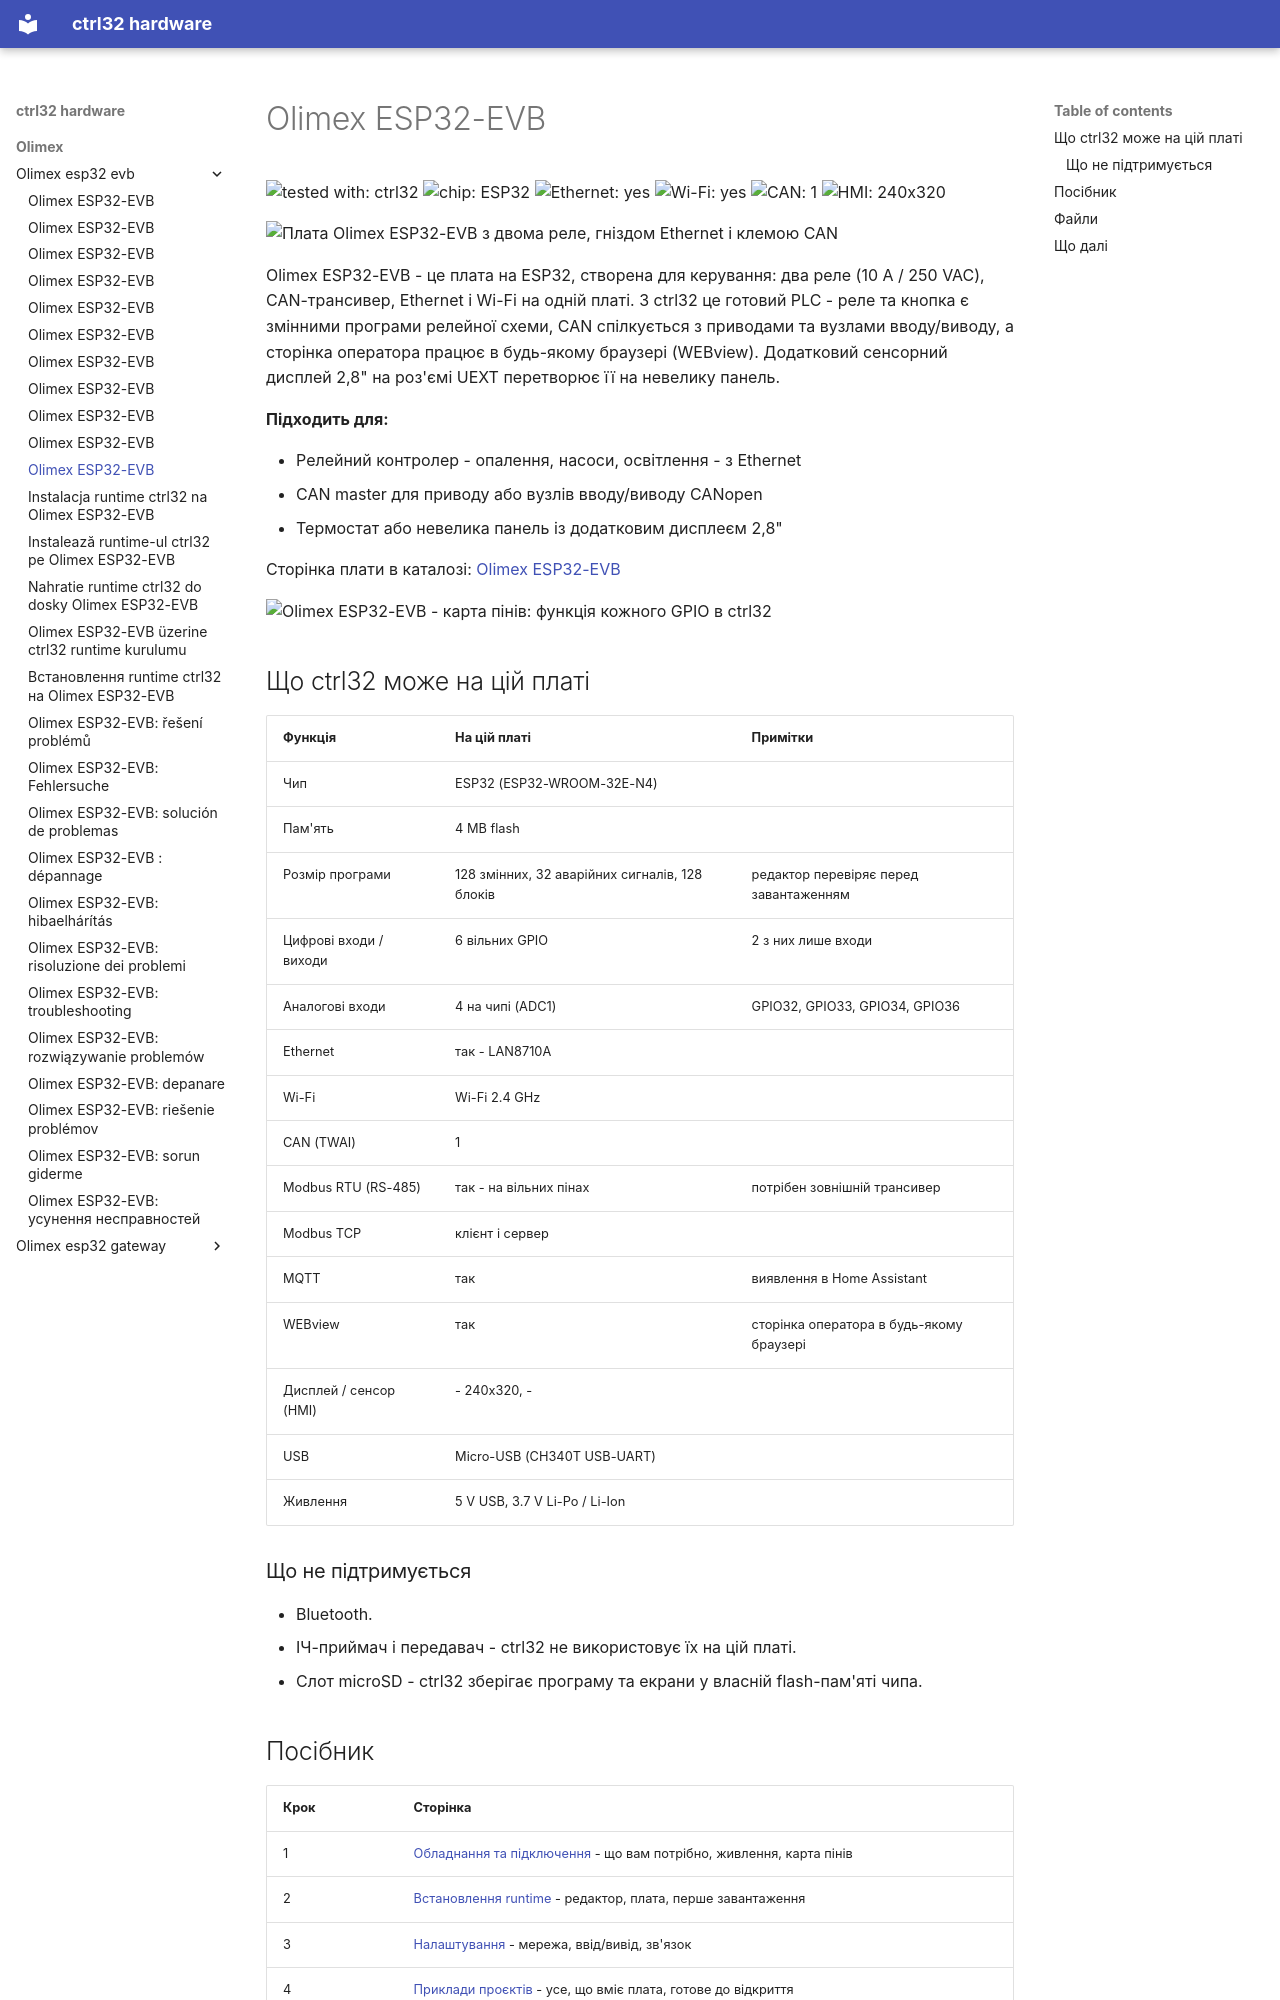

repository: ctrl32/hardware · page: olimex/olimex-esp32-evb/README.uk/index.html · generator: mkdocs

---
title: Olimex ESP32-EVB
slug: olimex-esp32-evb
sidebar_position: 10
hardware: /hardware/boards/olimex-esp32-evb/
image: img/board-01.jpg
image_alt: Плата Olimex ESP32-EVB з двома реле, гніздом Ethernet і клемою CAN
tags:
- esp32
- ethernet
- can
- relay
- olimex
---

# Olimex ESP32-EVB

![tested with: ctrl32](https://img.shields.io/badge/tested%20with-ctrl32-0ea5e9) ![chip: ESP32](https://img.shields.io/badge/chip-ESP32-334155) ![Ethernet: yes](https://img.shields.io/badge/Ethernet-yes-16a34a) ![Wi-Fi: yes](https://img.shields.io/badge/Wi--Fi-yes-16a34a) ![CAN: 1](https://img.shields.io/badge/CAN-1-7c3aed) ![HMI: 240x320](https://img.shields.io/badge/HMI-240x320-0891b2)

![Плата Olimex ESP32-EVB з двома реле, гніздом Ethernet і клемою CAN](img/board-01.jpg)

Olimex ESP32-EVB - це плата на ESP32, створена для керування: два реле (10 А / 250 VAC), CAN-трансивер, Ethernet і Wi-Fi на одній платі. З ctrl32 це готовий PLC - реле та кнопка є змінними програми релейної схеми, CAN спілкується з приводами та вузлами вводу/виводу, а сторінка оператора працює в будь-якому браузері (WEBview). Додатковий сенсорний дисплей 2,8" на роз'ємі UEXT перетворює її на невелику панель.

**Підходить для:**

- Релейний контролер - опалення, насоси, освітлення - з Ethernet
- CAN master для приводу або вузлів вводу/виводу CANopen
- Термостат або невелика панель із додатковим дисплеєм 2,8"

Сторінка плати в каталозі: [Olimex ESP32-EVB](https://ctrl32.com/hardware/boards/olimex-esp32-evb/)

![Olimex ESP32-EVB - карта пінів: функція кожного GPIO в ctrl32](pinout/pinout.png)

## Що ctrl32 може на цій платі

<!-- capabilities:start -->
| Функція | На цій платі | Примітки |
|---|---|---|
| Чип | ESP32 (ESP32-WROOM-32E-N4) |  |
| Пам'ять | 4 MB flash |  |
| Розмір програми | 128 змінних, 32 аварійних сигналів, 128 блоків | редактор перевіряє перед завантаженням |
| Цифрові входи / виходи | 6 вільних GPIO | 2 з них лише входи |
| Аналогові входи | 4 на чипі (ADC1) | GPIO32, GPIO33, GPIO34, GPIO36 |
| Ethernet | так - LAN8710A |  |
| Wi-Fi | Wi-Fi 2.4 GHz |  |
| CAN (TWAI) | 1 |  |
| Modbus RTU (RS-485) | так - на вільних пінах | потрібен зовнішній трансивер |
| Modbus TCP | клієнт і сервер |  |
| MQTT | так | виявлення в Home Assistant |
| WEBview | так | сторінка оператора в будь-якому браузері |
| Дисплей / сенсор (HMI) | - 240x320, - |  |
| USB | Micro-USB (CH340T USB-UART) |  |
| Живлення | 5 V USB, 3.7 V Li-Po / Li-Ion |  |
<!-- capabilities:end -->

### Що не підтримується

- Bluetooth.
- ІЧ-приймач і передавач - ctrl32 не використовує їх на цій платі.
- Слот microSD - ctrl32 зберігає програму та екрани у власній flash-пам'яті чипа.
